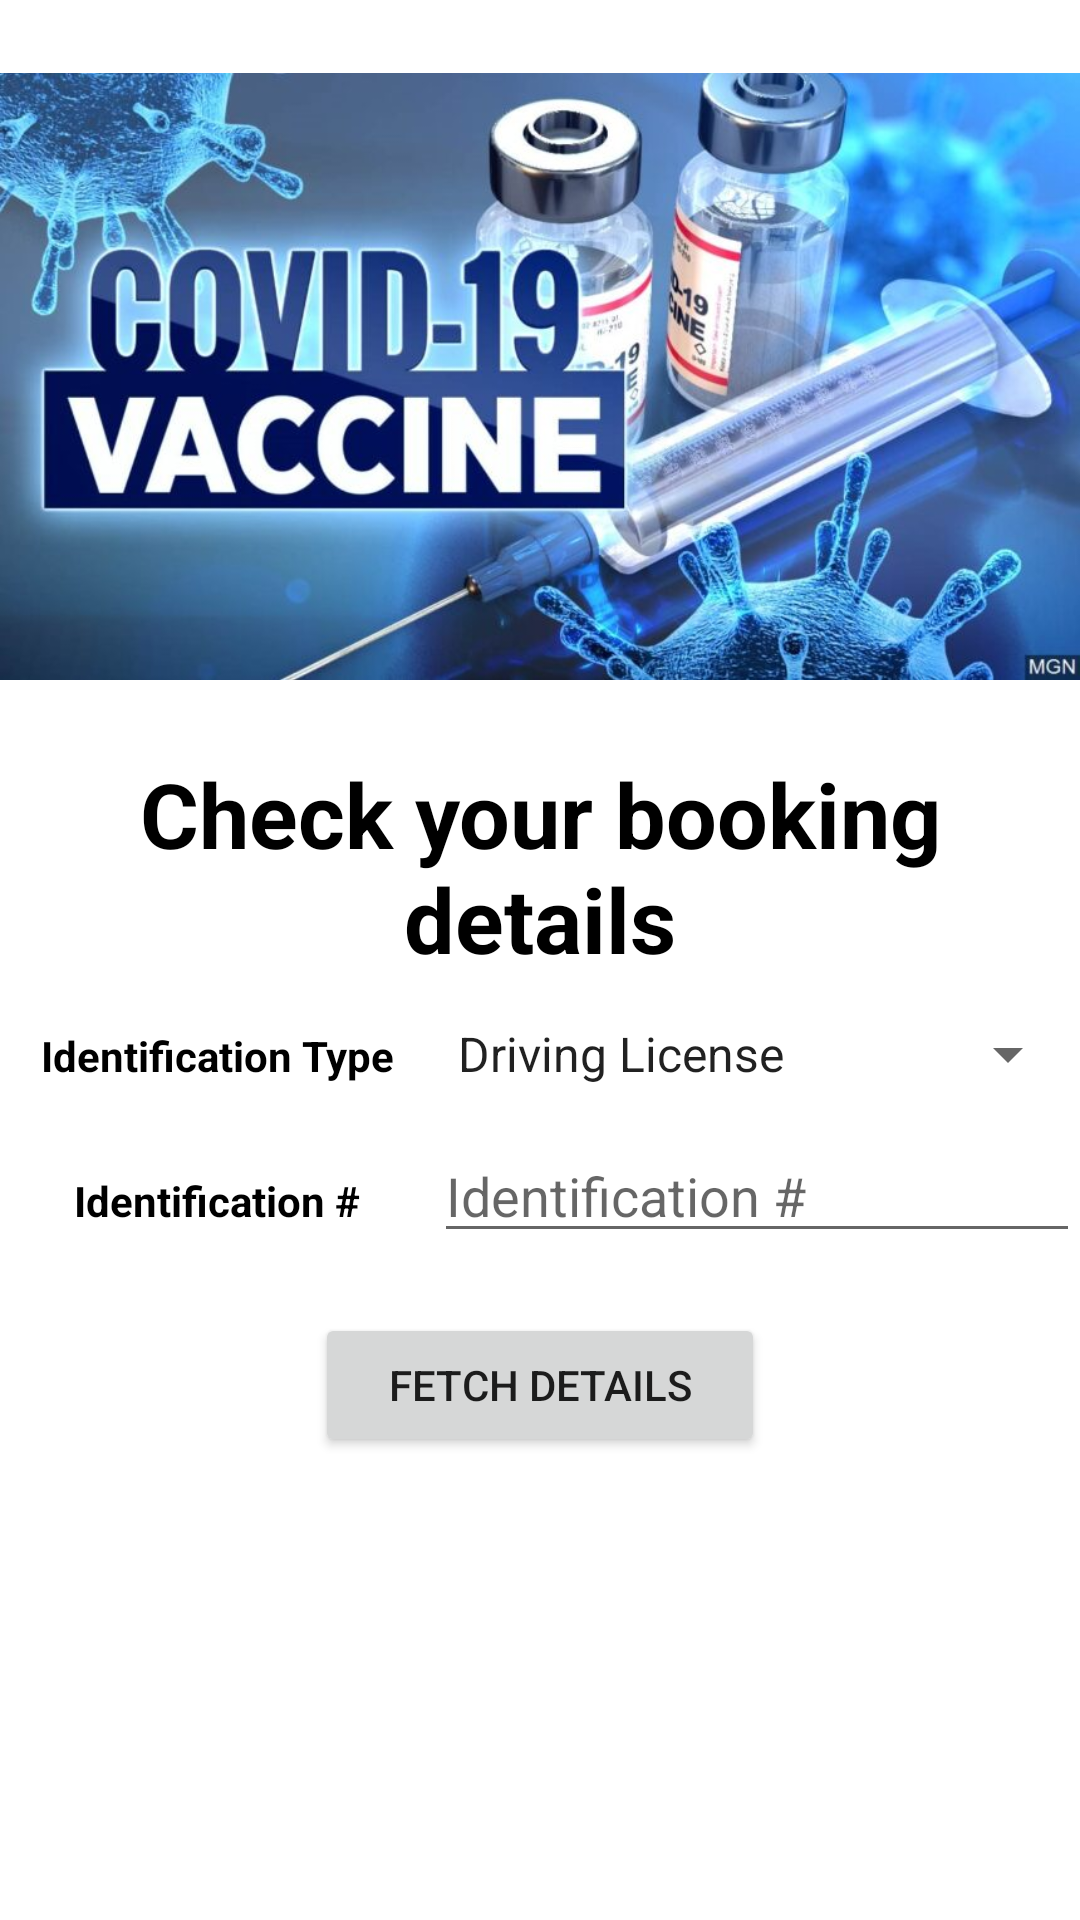

This screen was rendered from an Android layout file. Write that file and the resources it references.
<!-- AndroidManifest.xml: application theme Theme.CovidAssessment -->
<!-- res/layout/vaccine_book_check.xml -->
<?xml version="1.0" encoding="utf-8"?>
<androidx.constraintlayout.widget.ConstraintLayout
    xmlns:android="http://schemas.android.com/apk/res/android"
    xmlns:app="http://schemas.android.com/apk/res-auto"
    android:layout_width="match_parent"
    android:layout_height="match_parent">

    <LinearLayout
        android:layout_width="match_parent"
        android:layout_height="match_parent"
        android:orientation="vertical">

        <LinearLayout
            android:layout_width="wrap_content"
            android:layout_height="wrap_content"
            android:orientation="vertical">

            <ImageView
                android:id="@+id/imageView4"
                android:layout_width="match_parent"
                android:layout_height="251dp"
                app:srcCompat="@drawable/vacc" />
        </LinearLayout>

        <LinearLayout
            android:layout_width="match_parent"
            android:layout_height="wrap_content"
            android:orientation="vertical">

            <TextView
                android:id="@+id/textView12"
                android:layout_width="match_parent"
                android:layout_height="wrap_content"
                android:text="@string/vaccineBookCheckTitle"
                android:textAlignment="center"
                android:textColor="@color/black"
                android:textSize="30sp"
                android:textStyle="bold" />
        </LinearLayout>

        <LinearLayout
            android:layout_width="match_parent"
            android:layout_height="match_parent"
            android:orientation="vertical">

            <LinearLayout
                android:layout_width="match_parent"
                android:layout_height="match_parent"
                android:orientation="vertical">

                <LinearLayout
                    android:layout_width="match_parent"
                    android:layout_height="wrap_content"
                    android:orientation="horizontal">

                    <TextView
                        android:id="@+id/textView18"
                        android:layout_width="289dp"
                        android:layout_height="wrap_content"
                        android:layout_weight="1"
                        android:text="@string/id_type"
                        android:textAlignment="center"
                        android:textColor="@color/black"
                        android:textStyle="bold" />

                    <Spinner
                        android:id="@+id/spinner4"
                        android:layout_width="match_parent"
                        android:layout_height="50dp"
                        android:layout_weight="1"
                        android:entries="@array/id_type" />
                </LinearLayout>

                <LinearLayout
                    android:layout_width="match_parent"
                    android:layout_height="wrap_content"
                    android:orientation="horizontal">

                    <TextView
                        android:id="@+id/textView21"
                        android:layout_width="289dp"
                        android:layout_height="wrap_content"
                        android:layout_weight="1"
                        android:text="@string/id_number"
                        android:textAlignment="center"
                        android:textColor="@color/black"
                        android:textStyle="bold" />

                    <EditText
                        android:id="@+id/vaccineBookCheckIdent"
                        android:layout_width="match_parent"
                        android:layout_height="wrap_content"
                        android:layout_weight="1"
                        android:ems="10"
                        android:hint="@string/id_number"
                        android:inputType="textPersonName" />

                </LinearLayout>

                <LinearLayout
                    android:layout_width="150dp"
                    android:layout_height="wrap_content"
                    android:layout_gravity="center"
                    android:orientation="horizontal"
                    android:translationY="20dp">

                    <Button
                        android:id="@+id/button8"
                        android:layout_width="wrap_content"
                        android:layout_height="wrap_content"
                        android:layout_weight="1"
                        android:onClick="button8Click"
                        android:text="@string/fetchBookingdetail" />
                </LinearLayout>

                <LinearLayout
                    android:layout_width="match_parent"
                    android:layout_height="wrap_content"
                    android:orientation="vertical"
                    android:translationY="30dp">

                    <TextView
                        android:id="@+id/textView23"
                        android:layout_width="match_parent"
                        android:layout_height="wrap_content"
                        android:textColor="@color/teal_700"
                        android:textSize="24sp"
                        android:textStyle="italic" />
                </LinearLayout>
            </LinearLayout>
        </LinearLayout>
    </LinearLayout>
</androidx.constraintlayout.widget.ConstraintLayout>
<!-- resources referenced by this layout -->
<resources>
  <string-array name="id_type">
          <item>Driving License</item>
          <item>Passport</item>
          <item>Health Card</item>
      </string-array>
  <!-- drawable vacc: jpg bitmap (drawable-v24, 80506 bytes) -->
  <string name="fetchBookingdetail">Fetch Details</string>
  <string name="id_number">Identification #</string>
  <string name="id_type">Identification Type</string>
  <string name="vaccineBookCheckTitle">Check your booking details</string>
  <style name="Theme.CovidAssessment" parent="Theme.MaterialComponents.DayNight.DarkActionBar">
          
          <item name="colorPrimary">@color/purple_500</item>
          <item name="colorPrimaryVariant">@color/purple_700</item>
          <item name="colorOnPrimary">@color/white</item>
          
          <item name="colorSecondary">@color/teal_200</item>
          <item name="colorSecondaryVariant">@color/teal_700</item>
          <item name="colorOnSecondary">@color/black</item>
          
          <item name="android:statusBarColor" tools:targetApi="l">?attr/colorPrimaryVariant</item>
          
      </style>
  <!-- not gathered from this repository: default colours our renderer supplied (Android Studio template values) -->
  <color name="purple_500">#FF6200EE</color>
  <color name="purple_700">#FF3700B3</color>
  <color name="teal_200">#FF03DAC5</color>
  <color name="teal_700">#FF018786</color>
  <color name="black">#FF000000</color>
  <color name="white">#FFFFFFFF</color>
</resources>
